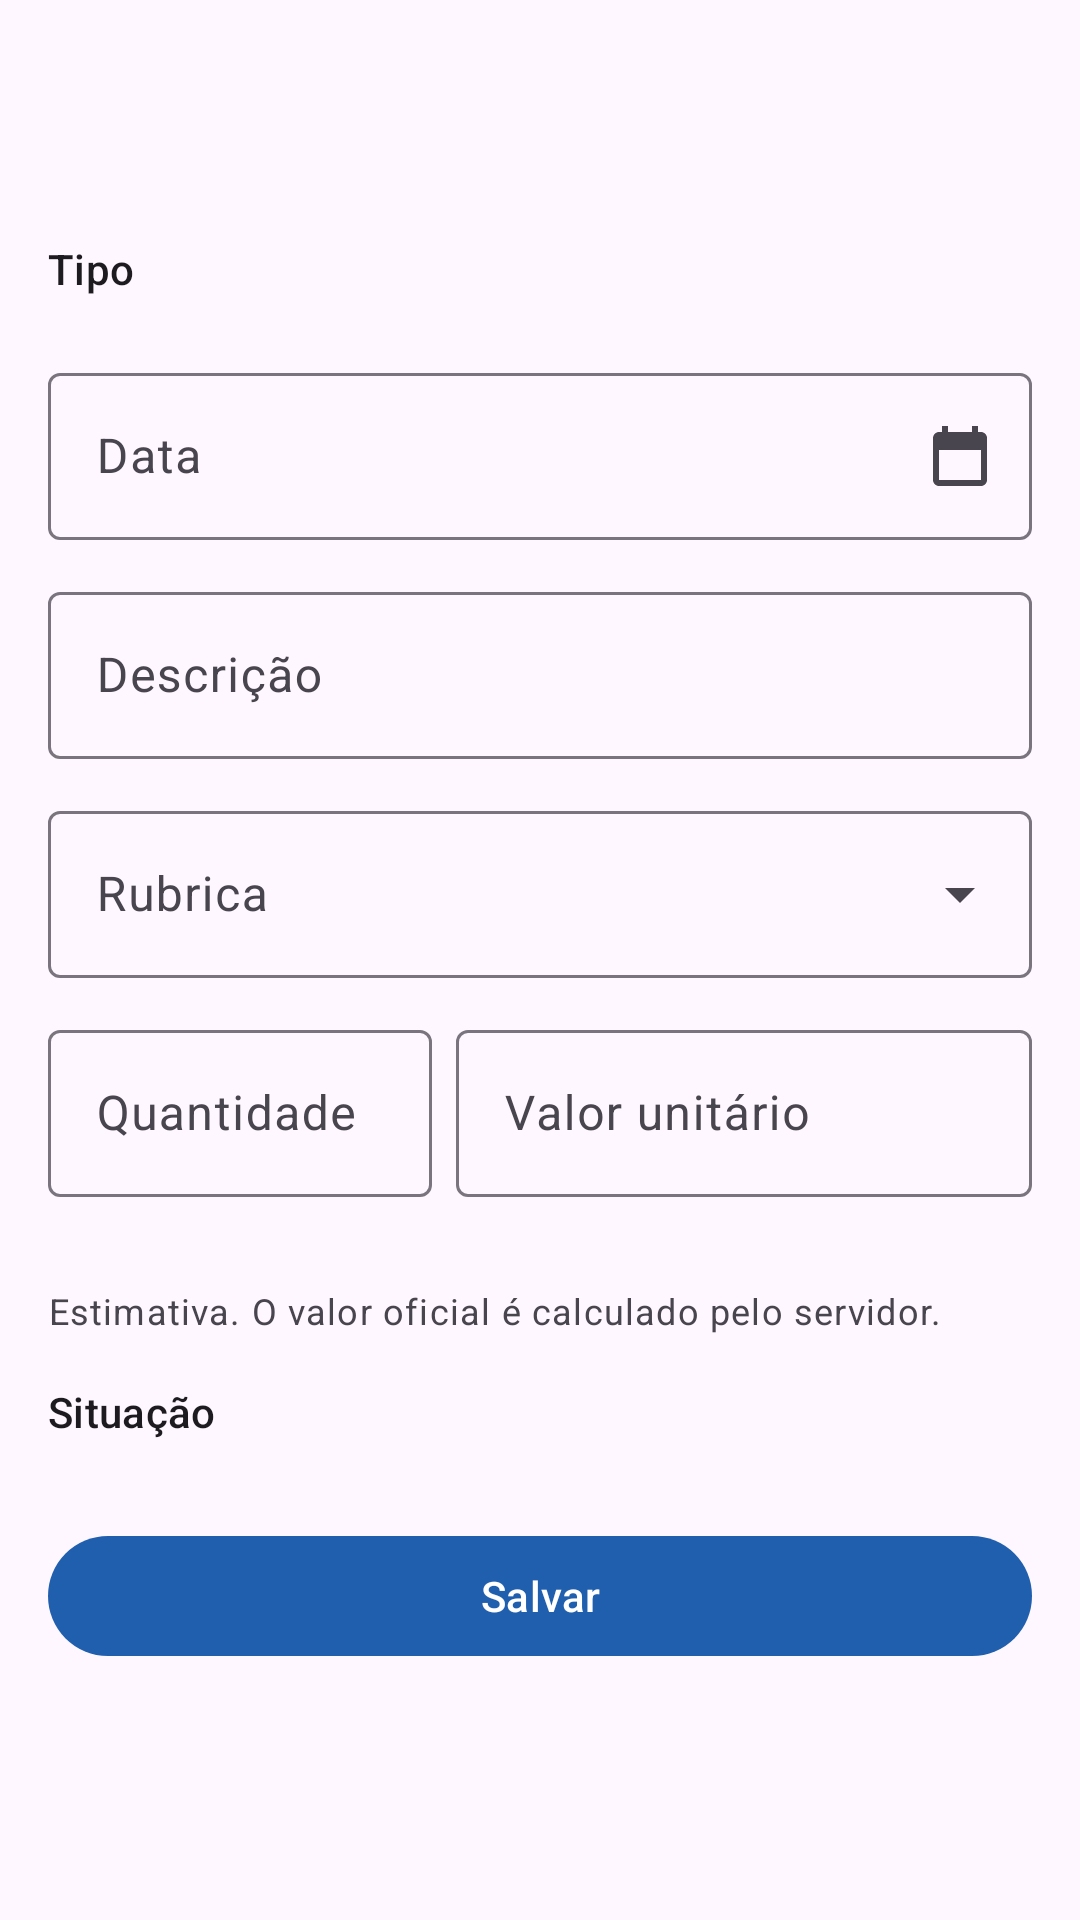

Write the Android layout XML for this screen, with the resource values it uses.
<!-- AndroidManifest.xml: application theme Theme.GestaoFinanceira -->
<!-- res/layout/activity_lancamento_form.xml -->
<?xml version="1.0" encoding="utf-8"?>
<LinearLayout xmlns:android="http://schemas.android.com/apk/res/android"
    xmlns:app="http://schemas.android.com/apk/res-auto"
    android:id="@+id/raiz"
    android:layout_width="match_parent"
    android:layout_height="match_parent"
    android:fitsSystemWindows="true"
    android:orientation="vertical">

    <com.google.android.material.appbar.MaterialToolbar
        android:id="@+id/toolbar"
        android:layout_width="match_parent"
        android:layout_height="wrap_content" />

    <FrameLayout
        android:layout_width="match_parent"
        android:layout_height="0dp"
        android:layout_weight="1">

        <androidx.core.widget.NestedScrollView
            android:layout_width="match_parent"
            android:layout_height="match_parent">

            <LinearLayout
                android:id="@+id/formulario"
                android:layout_width="match_parent"
                android:layout_height="wrap_content"
                android:orientation="vertical"
                android:padding="@dimen/margem_tela">

                <TextView
                    android:layout_width="wrap_content"
                    android:layout_height="wrap_content"
                    android:text="@string/tipo"
                    android:textAppearance="?attr/textAppearanceLabelLarge" />

                <com.google.android.material.button.MaterialButtonToggleGroup
                    android:id="@+id/tipo"
                    android:layout_width="match_parent"
                    android:layout_height="wrap_content"
                    android:layout_marginTop="4dp"
                    app:selectionRequired="true"
                    app:singleSelection="true">

                    <Button
                        android:id="@+id/tipo_despesa"
                        style="?attr/materialButtonOutlinedStyle"
                        android:layout_width="0dp"
                        android:layout_height="wrap_content"
                        android:layout_weight="1"
                        android:text="@string/despesa" />

                    <Button
                        android:id="@+id/tipo_receita"
                        style="?attr/materialButtonOutlinedStyle"
                        android:layout_width="0dp"
                        android:layout_height="wrap_content"
                        android:layout_weight="1"
                        android:text="@string/receita" />
                </com.google.android.material.button.MaterialButtonToggleGroup>

                <TextView
                    android:id="@+id/erro_tipo"
                    android:layout_width="wrap_content"
                    android:layout_height="wrap_content"
                    android:textAppearance="?attr/textAppearanceBodySmall"
                    android:textColor="?attr/colorError"
                    android:visibility="gone" />

                <com.google.android.material.textfield.TextInputLayout
                    android:id="@+id/campo_data"
                    style="@style/Widget.Material3.TextInputLayout.OutlinedBox"
                    android:layout_width="match_parent"
                    android:layout_height="wrap_content"
                    android:layout_marginTop="16dp"
                    android:hint="@string/data"
                    app:endIconDrawable="@drawable/ic_calendario"
                    app:endIconMode="custom">

                    <com.google.android.material.textfield.TextInputEditText
                        android:id="@+id/data"
                        android:layout_width="match_parent"
                        android:layout_height="wrap_content"
                        android:cursorVisible="false"
                        android:focusable="false"
                        android:inputType="none" />
                </com.google.android.material.textfield.TextInputLayout>

                <com.google.android.material.textfield.TextInputLayout
                    android:id="@+id/campo_descricao"
                    style="@style/Widget.Material3.TextInputLayout.OutlinedBox"
                    android:layout_width="match_parent"
                    android:layout_height="wrap_content"
                    android:layout_marginTop="12dp"
                    android:hint="@string/descricao">

                    <com.google.android.material.textfield.TextInputEditText
                        android:id="@+id/descricao"
                        android:layout_width="match_parent"
                        android:layout_height="wrap_content"
                        android:inputType="textCapSentences|textMultiLine"
                        android:maxLines="4" />
                </com.google.android.material.textfield.TextInputLayout>

                <com.google.android.material.textfield.TextInputLayout
                    android:id="@+id/campo_rubrica"
                    style="@style/Widget.Material3.TextInputLayout.OutlinedBox.ExposedDropdownMenu"
                    android:layout_width="match_parent"
                    android:layout_height="wrap_content"
                    android:layout_marginTop="12dp"
                    android:hint="@string/rubrica">

                    <AutoCompleteTextView
                        android:id="@+id/rubrica"
                        android:layout_width="match_parent"
                        android:layout_height="wrap_content"
                        android:inputType="none" />
                </com.google.android.material.textfield.TextInputLayout>

                <LinearLayout
                    android:layout_width="match_parent"
                    android:layout_height="wrap_content"
                    android:layout_marginTop="12dp"
                    android:orientation="horizontal">

                    <com.google.android.material.textfield.TextInputLayout
                        android:id="@+id/campo_quantidade"
                        style="@style/Widget.Material3.TextInputLayout.OutlinedBox"
                        android:layout_width="0dp"
                        android:layout_height="wrap_content"
                        android:layout_marginEnd="8dp"
                        android:layout_weight="2"
                        android:hint="@string/quantidade">

                        <com.google.android.material.textfield.TextInputEditText
                            android:id="@+id/quantidade"
                            android:layout_width="match_parent"
                            android:layout_height="wrap_content"
                            android:digits="0123456789.,"
                            android:inputType="numberDecimal" />
                    </com.google.android.material.textfield.TextInputLayout>

                    <com.google.android.material.textfield.TextInputLayout
                        android:id="@+id/campo_valor_unitario"
                        style="@style/Widget.Material3.TextInputLayout.OutlinedBox"
                        android:layout_width="0dp"
                        android:layout_height="wrap_content"
                        android:layout_weight="3"
                        android:hint="@string/valor_unitario"
                        app:prefixText="R$ ">

                        <com.google.android.material.textfield.TextInputEditText
                            android:id="@+id/valor_unitario"
                            android:layout_width="match_parent"
                            android:layout_height="wrap_content"
                            android:digits="0123456789.,"
                            android:inputType="numberDecimal" />
                    </com.google.android.material.textfield.TextInputLayout>
                </LinearLayout>

                <TextView
                    android:id="@+id/total"
                    android:layout_width="match_parent"
                    android:layout_height="wrap_content"
                    android:layout_marginTop="8dp"
                    android:textAppearance="?attr/textAppearanceTitleMedium" />

                <TextView
                    android:layout_width="match_parent"
                    android:layout_height="wrap_content"
                    android:text="@string/total_calculado_servidor"
                    android:textAppearance="?attr/textAppearanceBodySmall" />

                <TextView
                    android:layout_width="wrap_content"
                    android:layout_height="wrap_content"
                    android:layout_marginTop="16dp"
                    android:text="@string/situacao"
                    android:textAppearance="?attr/textAppearanceLabelLarge" />

                <com.google.android.material.button.MaterialButtonToggleGroup
                    android:id="@+id/situacao"
                    android:layout_width="match_parent"
                    android:layout_height="wrap_content"
                    android:layout_marginTop="4dp"
                    app:selectionRequired="true"
                    app:singleSelection="true">

                    <Button
                        android:id="@+id/situacao_previsto"
                        style="?attr/materialButtonOutlinedStyle"
                        android:layout_width="0dp"
                        android:layout_height="wrap_content"
                        android:layout_weight="1"
                        android:text="@string/previsto" />

                    <Button
                        android:id="@+id/situacao_realizado"
                        style="?attr/materialButtonOutlinedStyle"
                        android:layout_width="0dp"
                        android:layout_height="wrap_content"
                        android:layout_weight="1"
                        android:text="@string/realizado" />
                </com.google.android.material.button.MaterialButtonToggleGroup>

                <TextView
                    android:id="@+id/erro_geral"
                    android:layout_width="match_parent"
                    android:layout_height="wrap_content"
                    android:layout_marginTop="16dp"
                    android:textColor="?attr/colorError"
                    android:visibility="gone" />

                <com.google.android.material.button.MaterialButton
                    android:id="@+id/salvar"
                    android:layout_width="match_parent"
                    android:layout_height="wrap_content"
                    android:layout_marginTop="24dp"
                    android:text="@string/salvar" />

                <com.google.android.material.progressindicator.LinearProgressIndicator
                    android:id="@+id/progresso"
                    android:layout_width="match_parent"
                    android:layout_height="wrap_content"
                    android:layout_marginTop="8dp"
                    android:indeterminate="true"
                    android:visibility="gone" />
            </LinearLayout>
        </androidx.core.widget.NestedScrollView>

        <include
            android:id="@+id/estado"
            layout="@layout/view_estado" />
    </FrameLayout>
</LinearLayout>
<!-- res/layout/view_estado.xml (included above) -->
<?xml version="1.0" encoding="utf-8"?>
<LinearLayout xmlns:android="http://schemas.android.com/apk/res/android"
    android:layout_width="match_parent"
    android:layout_height="match_parent"
    android:background="?android:attr/colorBackground"
    android:clickable="true"
    android:focusable="true"
    android:gravity="center"
    android:orientation="vertical"
    android:padding="32dp"
    android:visibility="gone">

    <ProgressBar
        android:id="@+id/estado_progresso"
        android:layout_width="wrap_content"
        android:layout_height="wrap_content" />

    <TextView
        android:id="@+id/estado_mensagem"
        android:layout_width="wrap_content"
        android:layout_height="wrap_content"
        android:gravity="center"
        android:textAppearance="?attr/textAppearanceBodyLarge" />

    <com.google.android.material.button.MaterialButton
        android:id="@+id/estado_tentar"
        android:layout_width="wrap_content"
        android:layout_height="wrap_content"
        android:layout_marginTop="16dp"
        android:text="@string/tentar_novamente" />
</LinearLayout>
<!-- resources referenced by this layout -->
<resources>
  <dimen name="margem_tela">16dp</dimen>
  <!-- drawable ic_calendario (drawable) -->
  <?xml version="1.0" encoding="utf-8"?>
  <vector xmlns:android="http://schemas.android.com/apk/res/android"
      android:width="24dp"
      android:height="24dp"
      android:tint="?attr/colorControlNormal"
      android:viewportWidth="24"
      android:viewportHeight="24">
      <path
          android:fillColor="@android:color/white"
          android:pathData="M19,4h-1V2h-2v2H8V2H6v2H5C3.89,4 3.01,4.9 3.01,6L3,20c0,1.1 0.89,2 2,2h14c1.1,0 2,-0.9 2,-2V6c0,-1.1 -0.9,-2 -2,-2zM19,20H5V10h14v10z" />
  </vector>
  <string name="data">Data</string>
  <string name="descricao">Descrição</string>
  <string name="despesa">Despesa</string>
  <string name="previsto">Previsto</string>
  <string name="quantidade">Quantidade</string>
  <string name="realizado">Realizado</string>
  <string name="receita">Receita</string>
  <string name="rubrica">Rubrica</string>
  <string name="salvar">Salvar</string>
  <string name="situacao">Situação</string>
  <string name="tentar_novamente">Tentar novamente</string>
  <string name="tipo">Tipo</string>
  <string name="total_calculado_servidor">Estimativa. O valor oficial é calculado pelo servidor.</string>
  <string name="valor_unitario">Valor unitário</string>
  <style name="Theme.GestaoFinanceira" parent="Theme.Material3.DayNight.NoActionBar">
          <item name="colorPrimary">@color/primaria</item>
          
          <item name="android:windowLightStatusBar">@bool/barras_claras</item>
          <item name="android:windowLightNavigationBar">@bool/barras_claras</item>
      </style>
  <color name="primaria">#1F5FAD</color>
</resources>
